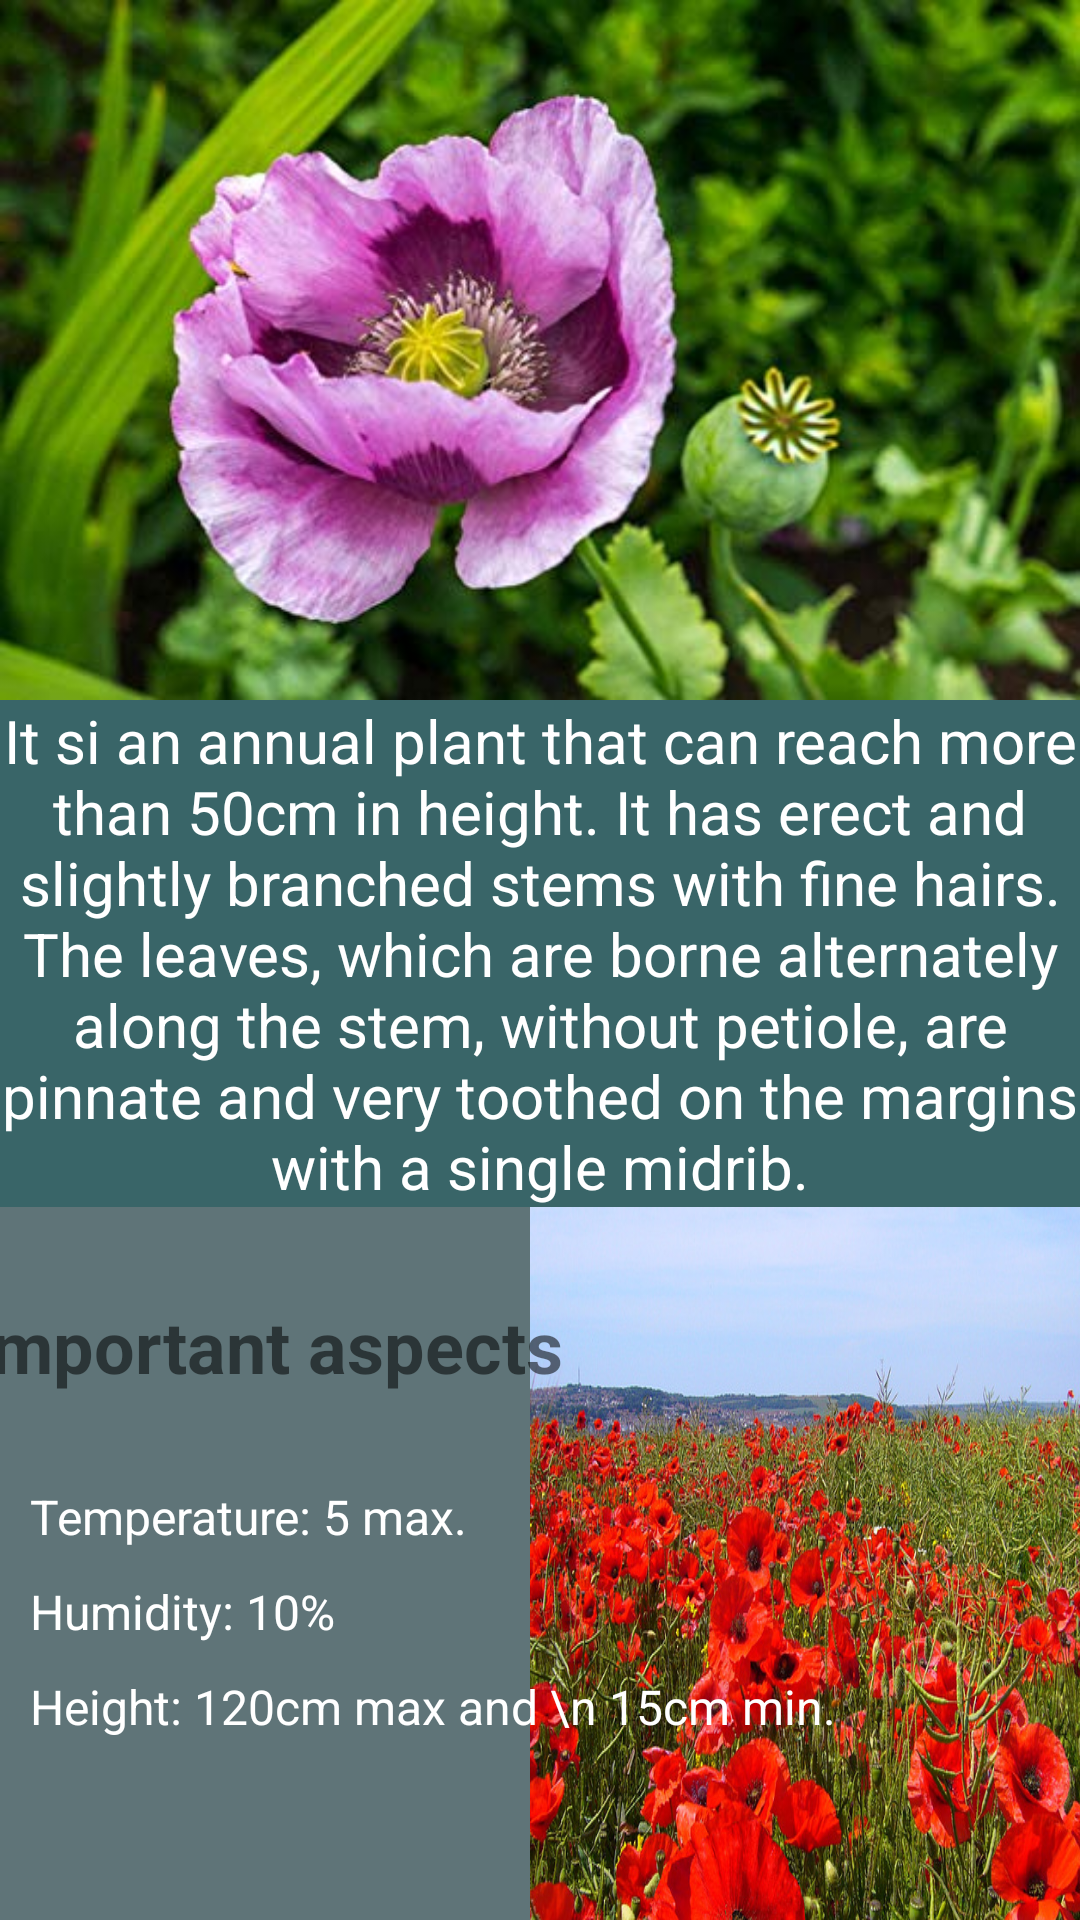

Reconstruct the res/layout file that produces this screen, plus the resources it refers to.
<!-- AndroidManifest.xml: application theme Theme.Izhuatl -->
<!-- res/layout/fragment_details.xml -->
<?xml version="1.0" encoding="utf-8"?>
<androidx.constraintlayout.widget.ConstraintLayout xmlns:android="http://schemas.android.com/apk/res/android"
    xmlns:app="http://schemas.android.com/apk/res-auto"
    xmlns:tools="http://schemas.android.com/tools"
    android:layout_width="match_parent"
    android:layout_height="match_parent"
    android:background="#5f7478"
    tools:context=".DetailsFragment">

    
    <ImageView
        android:id="@+id/image_amapola2"
        android:layout_width="wrap_content"
        android:layout_height="700px"
        android:scaleType="fitXY"
        android:src="@drawable/amapola"
        app:layout_constraintEnd_toEndOf="parent"
        app:layout_constraintStart_toStartOf="parent"
        app:layout_constraintTop_toTopOf="parent" />

    <TextView
        android:id="@+id/details_amapola"
        android:layout_width="0dp"
        android:layout_height="wrap_content"
        android:background="#396568"
        android:text="It si an annual plant that can reach more than 50cm in height. It has erect and slightly branched stems with fine hairs. The leaves, which are borne alternately along the stem, without petiole, are pinnate and very toothed on the margins with a single midrib."
        android:textAlignment="center"
        android:textColor="#FFFFFF"
        android:textSize="20sp"
        app:layout_constraintEnd_toEndOf="parent"
        app:layout_constraintStart_toStartOf="parent"
        app:layout_constraintTop_toBottomOf="@+id/image_amapola2" />

    <ImageView
        android:id="@+id/image_field"
        android:layout_width="550px"
        android:layout_height="840px"
        android:scaleType="fitXY"
        android:src="@drawable/campos_amapola"
        app:layout_constraintEnd_toEndOf="parent"
        app:layout_constraintTop_toBottomOf="@+id/details_amapola" />

    <TextView
        android:id="@+id/text_aspects"
        android:layout_width="wrap_content"
        android:layout_height="wrap_content"
        android:layout_marginTop="30dp"
        android:text="Important aspects"
        android:textAlignment="center"
        android:textSize="24sp"
        android:textStyle="bold"
        app:layout_constraintEnd_toStartOf="@+id/image_field"
        app:layout_constraintStart_toStartOf="parent"
        app:layout_constraintTop_toBottomOf="@+id/details_amapola" />

    <TextView
        android:id="@+id/text_temp"
        android:layout_width="wrap_content"
        android:layout_height="wrap_content"
        android:layout_marginStart="10dp"
        android:layout_marginTop="30dp"
        android:text="Temperature: 5 max."
        android:textAlignment="textStart"
        android:textColor="#ffffff"
        android:textSize="16sp"
        app:layout_constraintStart_toStartOf="parent"
        app:layout_constraintTop_toBottomOf="@+id/text_aspects" />

    <TextView
        android:id="@+id/text_hum"
        android:layout_width="wrap_content"
        android:layout_height="wrap_content"
        android:layout_marginStart="10dp"
        android:layout_marginTop="10dp"
        android:text="Humidity: 10%"
        android:textColor="#ffffff"
        android:textSize="16sp"
        app:layout_constraintStart_toStartOf="parent"
        app:layout_constraintTop_toBottomOf="@+id/text_temp" />

    <TextView
        android:id="@+id/text_height"
        android:layout_width="wrap_content"
        android:layout_height="wrap_content"
        android:layout_marginStart="10dp"
        android:layout_marginTop="10dp"
        android:text="Height: 120cm max and \n 15cm min."
        android:textColor="#FFFFFF"
        android:textSize="16sp"
        app:layout_constraintStart_toStartOf="parent"
        app:layout_constraintTop_toBottomOf="@+id/text_hum" />

</androidx.constraintlayout.widget.ConstraintLayout>
<!-- resources referenced by this layout -->
<resources>
  <!-- drawable amapola: jpg bitmap (drawable, 32471 bytes) -->
  <!-- drawable campos_amapola: jpg bitmap (drawable, 262640 bytes) -->
  <style name="Theme.Izhuatl" parent="Theme.MaterialComponents.DayNight.DarkActionBar">
          
          <item name="colorPrimary">@color/purple_500</item>
          <item name="colorPrimaryVariant">@color/purple_700</item>
          <item name="colorOnPrimary">@color/white</item>
          
          <item name="colorSecondary">@color/teal_200</item>
          <item name="colorSecondaryVariant">@color/teal_700</item>
          <item name="colorOnSecondary">@color/black</item>
          
          <item name="android:statusBarColor" tools:targetApi="l">?attr/colorPrimaryVariant</item>
          
      </style>
  <color name="purple_500">#215C4B</color>
  <color name="purple_700">#215C4B</color>
  <color name="white">#FFFFFFFF</color>
  <color name="teal_200">#FF03DAC5</color>
  <color name="teal_700">#FF018786</color>
  <color name="black">#FF000000</color>
</resources>
